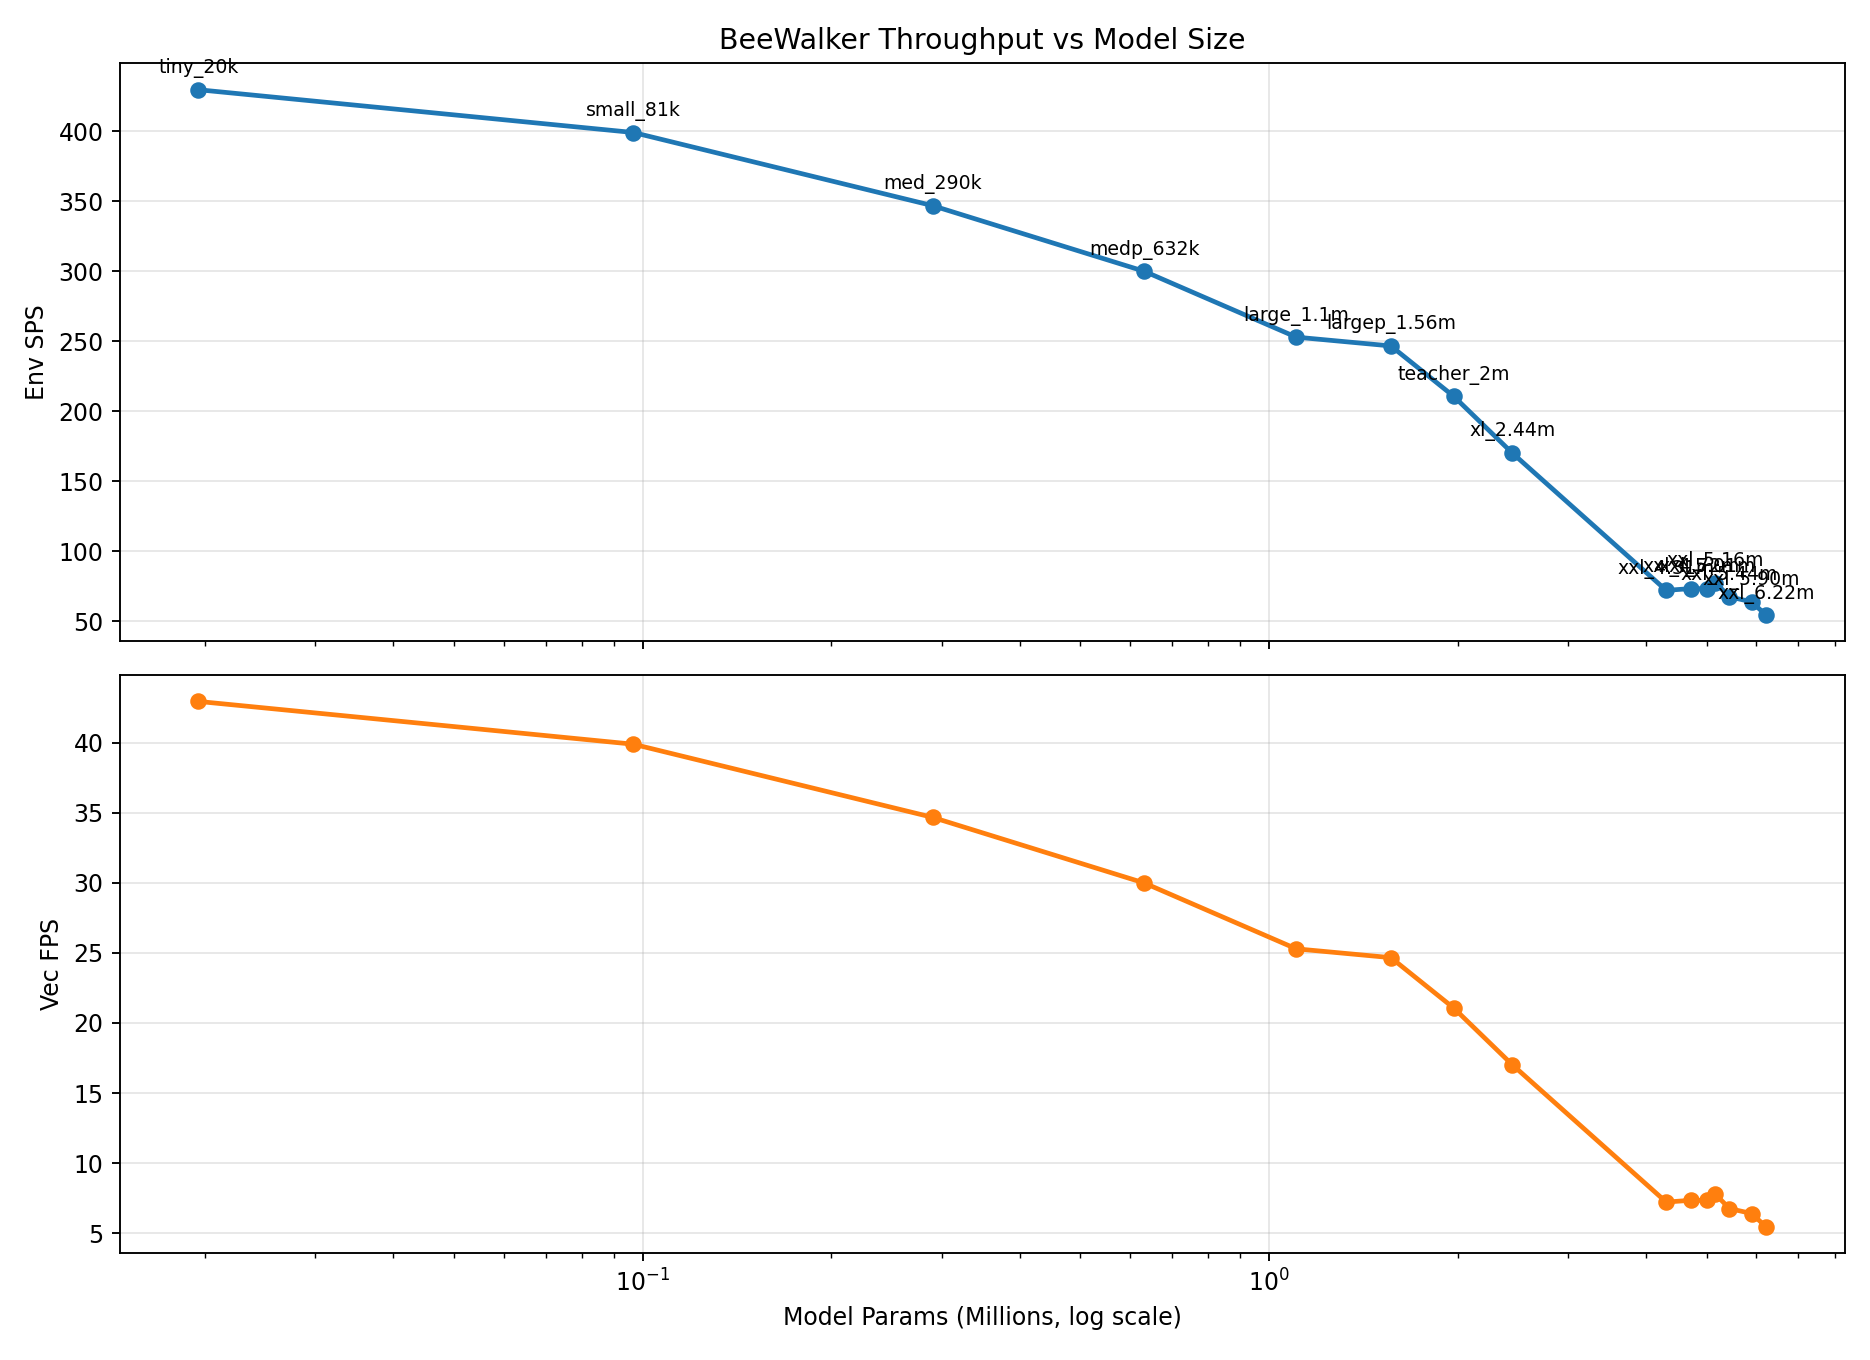

The data file committed next to this chart (first rows):
name, repeat, hidden_size, pi_arch, vf_arch, params, total_timesteps, elapsed_s, env_sps, vec_fps
tiny_20k, 1, 32, 64, 64, 19533, 10240, 23.84, 429.5, 42.95
small_81k, 1, 64, 128,128, 128,128, 96653, 10240, 25.67, 399, 39.9
med_290k, 1, 128, 256,128, 256,128, 290445, 10240, 29.53, 346.7, 34.67
medp_632k, 1, 192, 384,192, 384,192, 632269, 10240, 34.14, 299.9, 29.99
large_1.1m, 1, 256, 512,256, 512,256, 1105165, 10240, 40.49, 252.9, 25.29
largep_1.56m, 1, 256, 768,384, 768,384, 1565581, 10240, 41.52, 246.6, 24.66
teacher_2m, 1, 320, 768,384, 768,384, 1972109, 10240, 48.6, 210.7, 21.07
xl_2.44m, 1, 384, 768,384, 768,384, 2444173, 10240, 60.12, 170.3, 17.03
xxl_4.31m, 1, 512, 1024,512, 1024,512, 4307469, 10240, 141.9, 72.18, 7.218
xxl_4.72m, 1, 512, 1152,576, 1152,576, 4717901, 10240, 139.4, 73.45, 7.345
xxl_5.01m, 1, 576, 1024,512, 1024,512, 5008909, 10240, 139.6, 73.35, 7.335
xxl_5.16m, 1, 512, 1280,640, 1280,640, 5161101, 10240, 131.7, 77.78, 7.778
xxl_5.44m, 1, 576, 1152,576, 1152,576, 5435725, 10240, 151.6, 67.54, 6.754
xxl_5.90m, 1, 576, 1280,640, 1280,640, 5895309, 10240, 160, 64.01, 6.401
xxl_6.22m, 1, 640, 1152,576, 1152,576, 6219085, 10240, 187.9, 54.5, 5.45
